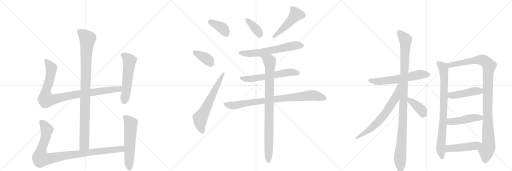
t = 0.00 s
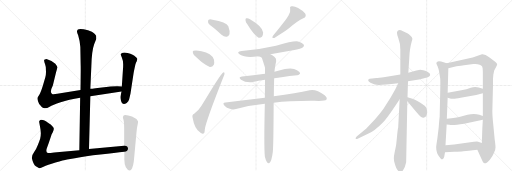
t = 3.67 s
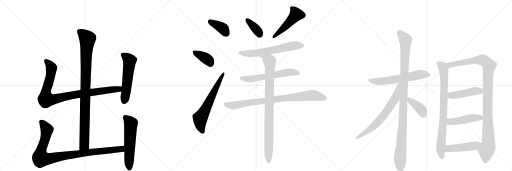
t = 7.34 s
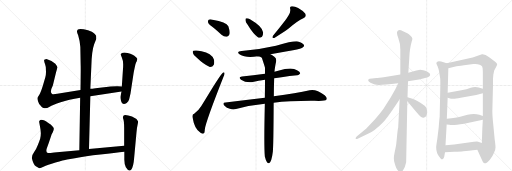
t = 11.01 s
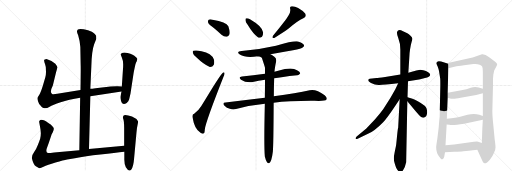
t = 14.67 s
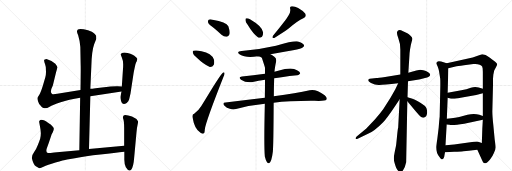
t = 18.34 s

The animated SVG that drew these frames (rendered in a browser with its animation timeline set to each time). Animation: 23 CSS @keyframes rules; one cycle of 18.34 s.

<svg version="1.1" viewBox="0 0 3072 1024" xmlns="http://www.w3.org/2000/svg">
  <g stroke="lightgray" stroke-dasharray="1,1" stroke-width="1" transform="scale(4, 4)">
    <line x1="0" y1="0" x2="256" y2="256"></line>
    <line x1="256" y1="0" x2="0" y2="256"></line>
    <line x1="128" y1="0" x2="128" y2="256"></line>
    <line x1="0" y1="128" x2="256" y2="128"></line>
    <line x1="256" y1="0" x2="512" y2="256"></line>
    <line x1="512" y1="0" x2="256" y2="256"></line>
    <line x1="384" y1="0" x2="384" y2="256"></line>
    <line x1="256" y1="128" x2="512" y2="128"></line>
    <line x1="512" y1="0" x2="768" y2="256"></line>
    <line x1="768" y1="0" x2="512" y2="256"></line>
    <line x1="640" y1="0" x2="640" y2="256"></line>
    <line x1="512" y1="128" x2="768" y2="128"></line>
  </g>
<g transform="scale(1, -1) translate(0, -850)">
   <style type="text/css">
    @keyframes keyframes0 {
      from {
       stroke: black;
       stroke-dashoffset: 994;
       stroke-width: 128;
       }
       76% {
       animation-timing-function: step-end;
       stroke: black;
       stroke-dashoffset: 0;
       stroke-width: 128;
       }
       to {
       stroke: black;
       stroke-width: 1024;
       }
       }
       #make-me-a-hanzi-animation-0 {
         animation: keyframes0 1.058919s both;
         animation-delay: 0.000000s;
         animation-timing-function: linear;
       }
    @keyframes keyframes1 {
      from {
       stroke: black;
       stroke-dashoffset: 956;
       stroke-width: 128;
       }
       76% {
       animation-timing-function: step-end;
       stroke: black;
       stroke-dashoffset: 0;
       stroke-width: 128;
       }
       to {
       stroke: black;
       stroke-width: 1024;
       }
       }
       #make-me-a-hanzi-animation-1 {
         animation: keyframes1 1.027995s both;
         animation-delay: 1.058919s;
         animation-timing-function: linear;
       }
    @keyframes keyframes2 {
      from {
       stroke: black;
       stroke-dashoffset: 559;
       stroke-width: 128;
       }
       65% {
       animation-timing-function: step-end;
       stroke: black;
       stroke-dashoffset: 0;
       stroke-width: 128;
       }
       to {
       stroke: black;
       stroke-width: 1024;
       }
       }
       #make-me-a-hanzi-animation-2 {
         animation: keyframes2 0.704915s both;
         animation-delay: 2.086914s;
         animation-timing-function: linear;
       }
    @keyframes keyframes3 {
      from {
       stroke: black;
       stroke-dashoffset: 993;
       stroke-width: 128;
       }
       76% {
       animation-timing-function: step-end;
       stroke: black;
       stroke-dashoffset: 0;
       stroke-width: 128;
       }
       to {
       stroke: black;
       stroke-width: 1024;
       }
       }
       #make-me-a-hanzi-animation-3 {
         animation: keyframes3 1.058105s both;
         animation-delay: 2.791829s;
         animation-timing-function: linear;
       }
    @keyframes keyframes4 {
      from {
       stroke: black;
       stroke-dashoffset: 577;
       stroke-width: 128;
       }
       65% {
       animation-timing-function: step-end;
       stroke: black;
       stroke-dashoffset: 0;
       stroke-width: 128;
       }
       to {
       stroke: black;
       stroke-width: 1024;
       }
       }
       #make-me-a-hanzi-animation-4 {
         animation: keyframes4 0.719564s both;
         animation-delay: 3.849935s;
         animation-timing-function: linear;
       }
    @keyframes keyframes5 {
      from {
       stroke: black;
       stroke-dashoffset: 381;
       stroke-width: 128;
       }
       55% {
       animation-timing-function: step-end;
       stroke: black;
       stroke-dashoffset: 0;
       stroke-width: 128;
       }
       to {
       stroke: black;
       stroke-width: 1024;
       }
       }
       #make-me-a-hanzi-animation-5 {
         animation: keyframes5 0.560059s both;
         animation-delay: 4.569499s;
         animation-timing-function: linear;
       }
    @keyframes keyframes6 {
      from {
       stroke: black;
       stroke-dashoffset: 373;
       stroke-width: 128;
       }
       55% {
       animation-timing-function: step-end;
       stroke: black;
       stroke-dashoffset: 0;
       stroke-width: 128;
       }
       to {
       stroke: black;
       stroke-width: 1024;
       }
       }
       #make-me-a-hanzi-animation-6 {
         animation: keyframes6 0.553548s both;
         animation-delay: 5.129557s;
         animation-timing-function: linear;
       }
    @keyframes keyframes7 {
      from {
       stroke: black;
       stroke-dashoffset: 641;
       stroke-width: 128;
       }
       68% {
       animation-timing-function: step-end;
       stroke: black;
       stroke-dashoffset: 0;
       stroke-width: 128;
       }
       to {
       stroke: black;
       stroke-width: 1024;
       }
       }
       #make-me-a-hanzi-animation-7 {
         animation: keyframes7 0.771647s both;
         animation-delay: 5.683105s;
         animation-timing-function: linear;
       }
    @keyframes keyframes8 {
      from {
       stroke: black;
       stroke-dashoffset: 372;
       stroke-width: 128;
       }
       55% {
       animation-timing-function: step-end;
       stroke: black;
       stroke-dashoffset: 0;
       stroke-width: 128;
       }
       to {
       stroke: black;
       stroke-width: 1024;
       }
       }
       #make-me-a-hanzi-animation-8 {
         animation: keyframes8 0.552734s both;
         animation-delay: 6.454753s;
         animation-timing-function: linear;
       }
    @keyframes keyframes9 {
      from {
       stroke: black;
       stroke-dashoffset: 496;
       stroke-width: 128;
       }
       62% {
       animation-timing-function: step-end;
       stroke: black;
       stroke-dashoffset: 0;
       stroke-width: 128;
       }
       to {
       stroke: black;
       stroke-width: 1024;
       }
       }
       #make-me-a-hanzi-animation-9 {
         animation: keyframes9 0.653646s both;
         animation-delay: 7.007487s;
         animation-timing-function: linear;
       }
    @keyframes keyframes10 {
      from {
       stroke: black;
       stroke-dashoffset: 631;
       stroke-width: 128;
       }
       67% {
       animation-timing-function: step-end;
       stroke: black;
       stroke-dashoffset: 0;
       stroke-width: 128;
       }
       to {
       stroke: black;
       stroke-width: 1024;
       }
       }
       #make-me-a-hanzi-animation-10 {
         animation: keyframes10 0.763509s both;
         animation-delay: 7.661133s;
         animation-timing-function: linear;
       }
    @keyframes keyframes11 {
      from {
       stroke: black;
       stroke-dashoffset: 603;
       stroke-width: 128;
       }
       66% {
       animation-timing-function: step-end;
       stroke: black;
       stroke-dashoffset: 0;
       stroke-width: 128;
       }
       to {
       stroke: black;
       stroke-width: 1024;
       }
       }
       #make-me-a-hanzi-animation-11 {
         animation: keyframes11 0.740723s both;
         animation-delay: 8.424642s;
         animation-timing-function: linear;
       }
    @keyframes keyframes12 {
      from {
       stroke: black;
       stroke-dashoffset: 863;
       stroke-width: 128;
       }
       74% {
       animation-timing-function: step-end;
       stroke: black;
       stroke-dashoffset: 0;
       stroke-width: 128;
       }
       to {
       stroke: black;
       stroke-width: 1024;
       }
       }
       #make-me-a-hanzi-animation-12 {
         animation: keyframes12 0.952311s both;
         animation-delay: 9.165365s;
         animation-timing-function: linear;
       }
    @keyframes keyframes13 {
      from {
       stroke: black;
       stroke-dashoffset: 916;
       stroke-width: 128;
       }
       75% {
       animation-timing-function: step-end;
       stroke: black;
       stroke-dashoffset: 0;
       stroke-width: 128;
       }
       to {
       stroke: black;
       stroke-width: 1024;
       }
       }
       #make-me-a-hanzi-animation-13 {
         animation: keyframes13 0.995443s both;
         animation-delay: 10.117676s;
         animation-timing-function: linear;
       }
    @keyframes keyframes14 {
      from {
       stroke: black;
       stroke-dashoffset: 609;
       stroke-width: 128;
       }
       66% {
       animation-timing-function: step-end;
       stroke: black;
       stroke-dashoffset: 0;
       stroke-width: 128;
       }
       to {
       stroke: black;
       stroke-width: 1024;
       }
       }
       #make-me-a-hanzi-animation-14 {
         animation: keyframes14 0.745605s both;
         animation-delay: 11.113118s;
         animation-timing-function: linear;
       }
    @keyframes keyframes15 {
      from {
       stroke: black;
       stroke-dashoffset: 1101;
       stroke-width: 128;
       }
       78% {
       animation-timing-function: step-end;
       stroke: black;
       stroke-dashoffset: 0;
       stroke-width: 128;
       }
       to {
       stroke: black;
       stroke-width: 1024;
       }
       }
       #make-me-a-hanzi-animation-15 {
         animation: keyframes15 1.145996s both;
         animation-delay: 11.858724s;
         animation-timing-function: linear;
       }
    @keyframes keyframes16 {
      from {
       stroke: black;
       stroke-dashoffset: 681;
       stroke-width: 128;
       }
       69% {
       animation-timing-function: step-end;
       stroke: black;
       stroke-dashoffset: 0;
       stroke-width: 128;
       }
       to {
       stroke: black;
       stroke-width: 1024;
       }
       }
       #make-me-a-hanzi-animation-16 {
         animation: keyframes16 0.804199s both;
         animation-delay: 13.004720s;
         animation-timing-function: linear;
       }
    @keyframes keyframes17 {
      from {
       stroke: black;
       stroke-dashoffset: 392;
       stroke-width: 128;
       }
       56% {
       animation-timing-function: step-end;
       stroke: black;
       stroke-dashoffset: 0;
       stroke-width: 128;
       }
       to {
       stroke: black;
       stroke-width: 1024;
       }
       }
       #make-me-a-hanzi-animation-17 {
         animation: keyframes17 0.569010s both;
         animation-delay: 13.808919s;
         animation-timing-function: linear;
       }
    @keyframes keyframes18 {
      from {
       stroke: black;
       stroke-dashoffset: 837;
       stroke-width: 128;
       }
       73% {
       animation-timing-function: step-end;
       stroke: black;
       stroke-dashoffset: 0;
       stroke-width: 128;
       }
       to {
       stroke: black;
       stroke-width: 1024;
       }
       }
       #make-me-a-hanzi-animation-18 {
         animation: keyframes18 0.931152s both;
         animation-delay: 14.377930s;
         animation-timing-function: linear;
       }
    @keyframes keyframes19 {
      from {
       stroke: black;
       stroke-dashoffset: 1097;
       stroke-width: 128;
       }
       78% {
       animation-timing-function: step-end;
       stroke: black;
       stroke-dashoffset: 0;
       stroke-width: 128;
       }
       to {
       stroke: black;
       stroke-width: 1024;
       }
       }
       #make-me-a-hanzi-animation-19 {
         animation: keyframes19 1.142741s both;
         animation-delay: 15.309082s;
         animation-timing-function: linear;
       }
    @keyframes keyframes20 {
      from {
       stroke: black;
       stroke-dashoffset: 458;
       stroke-width: 128;
       }
       60% {
       animation-timing-function: step-end;
       stroke: black;
       stroke-dashoffset: 0;
       stroke-width: 128;
       }
       to {
       stroke: black;
       stroke-width: 1024;
       }
       }
       #make-me-a-hanzi-animation-20 {
         animation: keyframes20 0.622721s both;
         animation-delay: 16.451823s;
         animation-timing-function: linear;
       }
    @keyframes keyframes21 {
      from {
       stroke: black;
       stroke-dashoffset: 467;
       stroke-width: 128;
       }
       60% {
       animation-timing-function: step-end;
       stroke: black;
       stroke-dashoffset: 0;
       stroke-width: 128;
       }
       to {
       stroke: black;
       stroke-width: 1024;
       }
       }
       #make-me-a-hanzi-animation-21 {
         animation: keyframes21 0.630046s both;
         animation-delay: 17.074544s;
         animation-timing-function: linear;
       }
    @keyframes keyframes22 {
      from {
       stroke: black;
       stroke-dashoffset: 475;
       stroke-width: 128;
       }
       61% {
       animation-timing-function: step-end;
       stroke: black;
       stroke-dashoffset: 0;
       stroke-width: 128;
       }
       to {
       stroke: black;
       stroke-width: 1024;
       }
       }
       #make-me-a-hanzi-animation-22 {
         animation: keyframes22 0.636556s both;
         animation-delay: 17.704590s;
         animation-timing-function: linear;
       }
</style>
<path d="M 534 -43 L 542 274 L 542 318 L 548 452 Q 550 544 565 585 L 578 618 L 577 636 Q 572 644 564 652 Q 556 659 528 669 Q 462 689 462 663 Q 461 658 469 639 Q 480 603 482 569 L 484 460 Q 485 449 483 311 L 481 264 L 476 -50 C 476 -80 533 -73 534 -43 Z" fill="lightgray"></path> 
<path d="M 542 274 L 729 302 C 759 306 761 331 731 332 L 706 333 Q 703 334 663 332 L 573 322 Q 551 318 542 318 L 483 311 L 344 288 Q 318 283 313 287 Q 296 297 317 338 L 336 416 Q 344 440 344 447 Q 343 454 332 468 Q 312 488 279 497 Q 270 497 269 494 Q 263 493 265 485 Q 266 477 271 464 Q 275 450 275 443 L 276 419 Q 276 403 272 387 L 257 336 Q 245 297 236 283 Q 226 269 225 265 Q 223 260 228 244 Q 233 228 243 218 Q 251 206 257 204 L 266 202 Q 280 200 298 211 Q 315 221 364 237 Q 412 253 481 264 L 542 274 Z" fill="lightgray"></path> 
<path d="M 729 302 L 723 273 Q 721 265 726 246 Q 735 215 760 233 Q 772 244 775 256 Q 778 267 783 290 L 801 408 Q 802 417 808 445 Q 813 472 817 478 Q 821 484 821 487 L 823 491 L 824 498 Q 824 503 806 517 Q 788 530 746 536 Q 728 536 724 526 Q 723 524 731 506 Q 739 488 739 466 Q 739 443 738 438 L 731 332 L 729 302 Z" fill="lightgray"></path> 
<path d="M 745 -23 L 534 -43 L 476 -50 L 325 -64 Q 293 -68 287 -67 Q 273 -62 281 -38 L 294 -3 L 308 40 Q 308 42 316 56 Q 323 70 323 78 Q 322 93 290 113 Q 261 135 245 132 Q 239 130 237 126 Q 234 121 235 119 L 240 92 Q 245 67 245 51 Q 245 34 241 19 Q 236 4 227 -19 Q 218 -43 205 -61 Q 191 -79 191 -97 Q 200 -138 215 -146 L 233 -157 Q 238 -162 261 -150 Q 284 -139 333 -124 Q 382 -110 403 -106 L 449 -98 Q 511 -86 602 -76 Q 692 -67 746 -60 C 776 -56 775 -20 745 -23 Z" fill="lightgray"></path> 
<path d="M 742 158 L 738 151 Q 736 146 741 133 Q 745 119 745 83 L 745 -23 L 746 -60 L 746 -100 Q 745 -131 755 -152 Q 774 -183 788 -166 Q 801 -149 805 -96 L 819 58 Q 821 83 825 100 Q 829 117 828 124 Q 817 142 792 152 Q 767 161 752 161 Q 744 159 742 158 Z" fill="lightgray"></path> 
<path d="M 1283 683 Q 1305 665 1329 642 Q 1345 629 1361 631 Q 1371 632 1377 646 Q 1381 662 1370 693 Q 1358 721 1275 733 Q 1259 737 1252 733 Q 1246 729 1249 715 Q 1253 705 1283 683 Z" fill="lightgray"></path> 
<path d="M 1178 507 Q 1224 462 1259 449 Q 1275 448 1283 462 Q 1287 475 1284 493 Q 1269 532 1209 543 Q 1175 552 1161 546 Q 1154 545 1158 532 Q 1161 520 1178 507 Z" fill="lightgray"></path> 
<path d="M 1165 168 Q 1152 165 1155 147 Q 1167 75 1203 54 Q 1210 47 1221 50 Q 1228 51 1229 76 Q 1236 124 1341 390 Q 1348 406 1347 412 Q 1346 422 1337 415 Q 1322 405 1207 213 Q 1194 191 1165 168 Z" fill="lightgray"></path> 
<path d="M 1484 705 Q 1520 645 1549 626 Q 1562 622 1572 631 Q 1579 641 1579 656 Q 1576 692 1500 736 Q 1487 743 1478 741 Q 1472 741 1473 730 Q 1473 720 1484 705 Z" fill="lightgray"></path> 
<path d="M 1731 758 Q 1716 731 1638 637 Q 1628 619 1646 623 Q 1700 656 1730 678 Q 1787 727 1820 741 Q 1842 751 1831 770 Q 1816 788 1789 803 Q 1764 816 1750 813 Q 1737 812 1741 798 Q 1745 779 1731 758 Z" fill="lightgray"></path> 
<path d="M 1623 525 Q 1689 538 1758 549 Q 1810 559 1818 567 Q 1827 574 1823 582 Q 1816 594 1788 602 Q 1766 608 1656 577 Q 1551 553 1450 545 Q 1414 541 1439 524 Q 1472 502 1547 513 L 1623 525 Z" fill="lightgray"></path> 
<path d="M 1645 381 Q 1684 390 1783 400 Q 1793 399 1801 410 Q 1802 420 1782 430 Q 1749 451 1669 426 Q 1657 423 1647 420 L 1590 409 Q 1518 400 1452 392 Q 1427 389 1446 373 Q 1474 354 1517 359 Q 1550 366 1590 372 L 1645 381 Z" fill="lightgray"></path> 
<path d="M 1642 235 Q 1739 247 1888 246 Q 1951 243 1959 254 Q 1965 266 1948 280 Q 1896 319 1858 310 Q 1779 294 1643 273 L 1589 265 Q 1478 252 1353 236 Q 1331 235 1347 217 Q 1360 204 1379 198 Q 1400 192 1416 197 Q 1497 219 1589 228 L 1642 235 Z" fill="lightgray"></path> 
<path d="M 1589 -88 Q 1595 -113 1602 -123 Q 1608 -130 1615 -128 Q 1630 -118 1637 -59 Q 1641 -17 1642 235 L 1643 273 Q 1643 322 1645 381 L 1647 420 Q 1648 441 1657 483 Q 1660 502 1646 511 Q 1633 520 1623 525 C 1597 540 1518 521 1547 513 Q 1562 513 1571 504 Q 1589 450 1590 444 Q 1589 443 1590 440 Q 1590 425 1590 409 L 1590 372 Q 1590 323 1589 265 L 1589 228 Q 1583 -27 1589 -88 Z" fill="lightgray"></path> 
<path d="M 2448 363 L 2514 374 L 2550 383 Q 2579 386 2581 402 Q 2582 409 2569 417 Q 2557 425 2540 429 L 2521 433 Q 2518 433 2498 428 L 2450 414 L 2402 404 L 2311 389 Q 2267 383 2259 383 L 2232 380 Q 2214 380 2212 375 Q 2202 365 2226 353 Q 2250 340 2276 341 Q 2302 342 2389 351 L 2448 363 Z" fill="lightgray"></path> 
<path d="M 2445 268 L 2448 363 L 2450 414 L 2457 524 Q 2457 532 2460 553 L 2465 581 L 2470 600 Q 2475 614 2474 620 Q 2474 625 2463 636 Q 2453 646 2444 651 L 2418 663 Q 2390 680 2383 660 Q 2379 650 2390 621 Q 2402 591 2402 553 L 2402 404 L 2398 256 L 2389 85 Q 2386 76 2382 32 Q 2378 -12 2376 -23 L 2368 -63 Q 2363 -87 2363 -99 Q 2363 -112 2368 -129 Q 2373 -146 2377 -156 Q 2382 -166 2390 -175 Q 2399 -184 2405 -184 Q 2410 -186 2420 -168 Q 2431 -150 2437 -122 L 2444 244 L 2445 268 Z" fill="lightgray"></path> 
<path d="M 2389 351 L 2372 316 L 2343 264 L 2300 197 Q 2280 169 2249 134 L 2198 80 L 2140 32 Q 2132 24 2134 19 Q 2136 14 2146 19 L 2208 48 Q 2248 66 2299 118 Q 2323 143 2374 220 L 2398 256 C 2474 369 2402 378 2389 351 Z" fill="lightgray"></path> 
<path d="M 2542 145 Q 2563 149 2563 177 Q 2563 205 2548 217 Q 2502 251 2475 259 L 2445 268 C 2418 276 2425 267 2444 244 L 2494 183 Q 2514 159 2523 152 Q 2532 145 2542 145 Z" fill="lightgray"></path> 
<path d="M 2680 472 L 2666 476 Q 2631 489 2624 481 Q 2618 477 2618 472 Q 2619 466 2626 452 Q 2632 436 2634 425 L 2641 382 Q 2642 379 2642 338 L 2638 151 Q 2636 138 2632 84 L 2624 19 Q 2617 -24 2617 -33 Q 2617 -69 2638 -93 Q 2646 -107 2654 -105 Q 2662 -103 2665 -91 L 2670 -63 L 2673 -20 L 2680 104 L 2681 138 L 2686 264 L 2686 294 L 2690 442 C 2691 469 2691 469 2680 472 Z" fill="lightgray"></path> 
<path d="M 2958 378 L 2960 403 L 2965 426 Q 2967 432 2975 446 Q 2983 460 2983 465 Q 2983 470 2971 480 L 2935 508 Q 2910 527 2892 525 L 2836 506 L 2680 472 C 2651 466 2661 435 2690 442 L 2733 452 Q 2742 454 2784 459 L 2840 467 Q 2882 470 2893 452 Q 2897 444 2897 421 L 2897 318 L 2897 292 L 2897 155 L 2897 132 L 2894 82 L 2891 -7 C 2890 -37 2852 -20 2864 -47 L 2894 -113 Q 2898 -127 2907 -129 Q 2922 -129 2939 -107 Q 2957 -85 2964 -65 Q 2973 -49 2973 -34 Q 2973 -20 2968 15 L 2960 99 Q 2954 157 2954 182 L 2958 341 L 2958 378 Z" fill="lightgray"></path> 
<path d="M 2686 264 L 2706 259 L 2719 259 Q 2727 258 2764 265 L 2857 281 L 2897 292 C 2926 300 2926 309 2897 318 L 2872 326 Q 2851 333 2825 325 Q 2800 316 2768 310 L 2686 294 C 2657 288 2657 271 2686 264 Z" fill="lightgray"></path> 
<path d="M 2680 104 L 2696 102 Q 2720 98 2785 109 L 2897 132 C 2926 138 2925 146 2897 155 L 2876 162 Q 2845 172 2805 162 L 2761 151 Q 2740 145 2681 138 C 2651 134 2650 108 2680 104 Z" fill="lightgray"></path> 
<path d="M 2670 -63 L 2725 -59 Q 2765 -58 2780 -56 L 2813 -53 Q 2836 -51 2864 -47 C 2894 -43 2919 -17 2891 -7 L 2869 1 Q 2863 3 2843 0 L 2725 -16 Q 2687 -20 2673 -20 C 2643 -21 2640 -65 2670 -63 Z" fill="lightgray"></path> 
      <clipPath id="make-me-a-hanzi-clip-0">
      <path d="M 534 -43 L 542 274 L 542 318 L 548 452 Q 550 544 565 585 L 578 618 L 577 636 Q 572 644 564 652 Q 556 659 528 669 Q 462 689 462 663 Q 461 658 469 639 Q 480 603 482 569 L 484 460 Q 485 449 483 311 L 481 264 L 476 -50 C 476 -80 533 -73 534 -43 Z" fill="lightgray"></path>
      </clipPath>
      <path clip-path="url(#make-me-a-hanzi-clip-0)" d="M 475 664 L 525 617 L 517 531 L 506 -17 L 482 -42 " fill="none" id="make-me-a-hanzi-animation-0" stroke-dasharray="866 1732" stroke-linecap="round"></path>

      <clipPath id="make-me-a-hanzi-clip-1">
      <path d="M 542 274 L 729 302 C 759 306 761 331 731 332 L 706 333 Q 703 334 663 332 L 573 322 Q 551 318 542 318 L 483 311 L 344 288 Q 318 283 313 287 Q 296 297 317 338 L 336 416 Q 344 440 344 447 Q 343 454 332 468 Q 312 488 279 497 Q 270 497 269 494 Q 263 493 265 485 Q 266 477 271 464 Q 275 450 275 443 L 276 419 Q 276 403 272 387 L 257 336 Q 245 297 236 283 Q 226 269 225 265 Q 223 260 228 244 Q 233 228 243 218 Q 251 206 257 204 L 266 202 Q 280 200 298 211 Q 315 221 364 237 Q 412 253 481 264 L 542 274 Z" fill="lightgray"></path>
      </clipPath>
      <path clip-path="url(#make-me-a-hanzi-clip-1)" d="M 277 485 L 309 443 L 295 364 L 276 301 L 276 255 L 328 255 L 479 288 L 702 315 L 724 325 " fill="none" id="make-me-a-hanzi-animation-1" stroke-dasharray="828 1656" stroke-linecap="round"></path>

      <clipPath id="make-me-a-hanzi-clip-2">
      <path d="M 729 302 L 723 273 Q 721 265 726 246 Q 735 215 760 233 Q 772 244 775 256 Q 778 267 783 290 L 801 408 Q 802 417 808 445 Q 813 472 817 478 Q 821 484 821 487 L 823 491 L 824 498 Q 824 503 806 517 Q 788 530 746 536 Q 728 536 724 526 Q 723 524 731 506 Q 739 488 739 466 Q 739 443 738 438 L 731 332 L 729 302 Z" fill="lightgray"></path>
      </clipPath>
      <path clip-path="url(#make-me-a-hanzi-clip-2)" d="M 733 525 L 752 514 L 777 487 L 746 245 " fill="none" id="make-me-a-hanzi-animation-2" stroke-dasharray="431 862" stroke-linecap="round"></path>

      <clipPath id="make-me-a-hanzi-clip-3">
      <path d="M 745 -23 L 534 -43 L 476 -50 L 325 -64 Q 293 -68 287 -67 Q 273 -62 281 -38 L 294 -3 L 308 40 Q 308 42 316 56 Q 323 70 323 78 Q 322 93 290 113 Q 261 135 245 132 Q 239 130 237 126 Q 234 121 235 119 L 240 92 Q 245 67 245 51 Q 245 34 241 19 Q 236 4 227 -19 Q 218 -43 205 -61 Q 191 -79 191 -97 Q 200 -138 215 -146 L 233 -157 Q 238 -162 261 -150 Q 284 -139 333 -124 Q 382 -110 403 -106 L 449 -98 Q 511 -86 602 -76 Q 692 -67 746 -60 C 776 -56 775 -20 745 -23 Z" fill="lightgray"></path>
      </clipPath>
      <path clip-path="url(#make-me-a-hanzi-clip-3)" d="M 249 119 L 281 68 L 270 13 L 245 -56 L 246 -100 L 290 -102 L 500 -67 L 702 -47 L 729 -42 L 738 -29 " fill="none" id="make-me-a-hanzi-animation-3" stroke-dasharray="865 1730" stroke-linecap="round"></path>

      <clipPath id="make-me-a-hanzi-clip-4">
      <path d="M 742 158 L 738 151 Q 736 146 741 133 Q 745 119 745 83 L 745 -23 L 746 -60 L 746 -100 Q 745 -131 755 -152 Q 774 -183 788 -166 Q 801 -149 805 -96 L 819 58 Q 821 83 825 100 Q 829 117 828 124 Q 817 142 792 152 Q 767 161 752 161 Q 744 159 742 158 Z" fill="lightgray"></path>
      </clipPath>
      <path clip-path="url(#make-me-a-hanzi-clip-4)" d="M 750 149 L 785 109 L 777 -159 " fill="none" id="make-me-a-hanzi-animation-4" stroke-dasharray="449 898" stroke-linecap="round"></path>

      <clipPath id="make-me-a-hanzi-clip-5">
      <path d="M 1283 683 Q 1305 665 1329 642 Q 1345 629 1361 631 Q 1371 632 1377 646 Q 1381 662 1370 693 Q 1358 721 1275 733 Q 1259 737 1252 733 Q 1246 729 1249 715 Q 1253 705 1283 683 Z" fill="lightgray"></path>
      </clipPath>
      <path clip-path="url(#make-me-a-hanzi-clip-5)" d="M 1259 725 L 1328 688 L 1357 651 " fill="none" id="make-me-a-hanzi-animation-5" stroke-dasharray="253 506" stroke-linecap="round"></path>

      <clipPath id="make-me-a-hanzi-clip-6">
      <path d="M 1178 507 Q 1224 462 1259 449 Q 1275 448 1283 462 Q 1287 475 1284 493 Q 1269 532 1209 543 Q 1175 552 1161 546 Q 1154 545 1158 532 Q 1161 520 1178 507 Z" fill="lightgray"></path>
      </clipPath>
      <path clip-path="url(#make-me-a-hanzi-clip-6)" d="M 1168 537 L 1235 501 L 1262 470 " fill="none" id="make-me-a-hanzi-animation-6" stroke-dasharray="245 490" stroke-linecap="round"></path>

      <clipPath id="make-me-a-hanzi-clip-7">
      <path d="M 1165 168 Q 1152 165 1155 147 Q 1167 75 1203 54 Q 1210 47 1221 50 Q 1228 51 1229 76 Q 1236 124 1341 390 Q 1348 406 1347 412 Q 1346 422 1337 415 Q 1322 405 1207 213 Q 1194 191 1165 168 Z" fill="lightgray"></path>
      </clipPath>
      <path clip-path="url(#make-me-a-hanzi-clip-7)" d="M 1215 60 L 1201 103 L 1201 140 L 1341 409 " fill="none" id="make-me-a-hanzi-animation-7" stroke-dasharray="513 1026" stroke-linecap="round"></path>

      <clipPath id="make-me-a-hanzi-clip-8">
      <path d="M 1484 705 Q 1520 645 1549 626 Q 1562 622 1572 631 Q 1579 641 1579 656 Q 1576 692 1500 736 Q 1487 743 1478 741 Q 1472 741 1473 730 Q 1473 720 1484 705 Z" fill="lightgray"></path>
      </clipPath>
      <path clip-path="url(#make-me-a-hanzi-clip-8)" d="M 1483 732 L 1542 671 L 1558 644 " fill="none" id="make-me-a-hanzi-animation-8" stroke-dasharray="244 488" stroke-linecap="round"></path>

      <clipPath id="make-me-a-hanzi-clip-9">
      <path d="M 1731 758 Q 1716 731 1638 637 Q 1628 619 1646 623 Q 1700 656 1730 678 Q 1787 727 1820 741 Q 1842 751 1831 770 Q 1816 788 1789 803 Q 1764 816 1750 813 Q 1737 812 1741 798 Q 1745 779 1731 758 Z" fill="lightgray"></path>
      </clipPath>
      <path clip-path="url(#make-me-a-hanzi-clip-9)" d="M 1749 803 L 1770 781 L 1777 764 L 1723 702 L 1641 630 " fill="none" id="make-me-a-hanzi-animation-9" stroke-dasharray="368 736" stroke-linecap="round"></path>

      <clipPath id="make-me-a-hanzi-clip-10">
      <path d="M 1623 525 Q 1689 538 1758 549 Q 1810 559 1818 567 Q 1827 574 1823 582 Q 1816 594 1788 602 Q 1766 608 1656 577 Q 1551 553 1450 545 Q 1414 541 1439 524 Q 1472 502 1547 513 L 1623 525 Z" fill="lightgray"></path>
      </clipPath>
      <path clip-path="url(#make-me-a-hanzi-clip-10)" d="M 1441 536 L 1472 529 L 1516 530 L 1746 573 L 1811 578 " fill="none" id="make-me-a-hanzi-animation-10" stroke-dasharray="503 1006" stroke-linecap="round"></path>

      <clipPath id="make-me-a-hanzi-clip-11">
      <path d="M 1645 381 Q 1684 390 1783 400 Q 1793 399 1801 410 Q 1802 420 1782 430 Q 1749 451 1669 426 Q 1657 423 1647 420 L 1590 409 Q 1518 400 1452 392 Q 1427 389 1446 373 Q 1474 354 1517 359 Q 1550 366 1590 372 L 1645 381 Z" fill="lightgray"></path>
      </clipPath>
      <path clip-path="url(#make-me-a-hanzi-clip-11)" d="M 1448 383 L 1507 378 L 1718 416 L 1762 418 L 1791 412 " fill="none" id="make-me-a-hanzi-animation-11" stroke-dasharray="475 950" stroke-linecap="round"></path>

      <clipPath id="make-me-a-hanzi-clip-12">
      <path d="M 1642 235 Q 1739 247 1888 246 Q 1951 243 1959 254 Q 1965 266 1948 280 Q 1896 319 1858 310 Q 1779 294 1643 273 L 1589 265 Q 1478 252 1353 236 Q 1331 235 1347 217 Q 1360 204 1379 198 Q 1400 192 1416 197 Q 1497 219 1589 228 L 1642 235 Z" fill="lightgray"></path>
      </clipPath>
      <path clip-path="url(#make-me-a-hanzi-clip-12)" d="M 1350 227 L 1370 220 L 1406 219 L 1655 257 L 1869 279 L 1950 260 " fill="none" id="make-me-a-hanzi-animation-12" stroke-dasharray="735 1470" stroke-linecap="round"></path>

      <clipPath id="make-me-a-hanzi-clip-13">
      <path d="M 1589 -88 Q 1595 -113 1602 -123 Q 1608 -130 1615 -128 Q 1630 -118 1637 -59 Q 1641 -17 1642 235 L 1643 273 Q 1643 322 1645 381 L 1647 420 Q 1648 441 1657 483 Q 1660 502 1646 511 Q 1633 520 1623 525 C 1597 540 1518 521 1547 513 Q 1562 513 1571 504 Q 1589 450 1590 444 Q 1589 443 1590 440 Q 1590 425 1590 409 L 1590 372 Q 1590 323 1589 265 L 1589 228 Q 1583 -27 1589 -88 Z" fill="lightgray"></path>
      </clipPath>
      <path clip-path="url(#make-me-a-hanzi-clip-13)" d="M 1568 511 L 1587 505 L 1619 481 L 1611 -119 " fill="none" id="make-me-a-hanzi-animation-13" stroke-dasharray="788 1576" stroke-linecap="round"></path>

      <clipPath id="make-me-a-hanzi-clip-14">
      <path d="M 2448 363 L 2514 374 L 2550 383 Q 2579 386 2581 402 Q 2582 409 2569 417 Q 2557 425 2540 429 L 2521 433 Q 2518 433 2498 428 L 2450 414 L 2402 404 L 2311 389 Q 2267 383 2259 383 L 2232 380 Q 2214 380 2212 375 Q 2202 365 2226 353 Q 2250 340 2276 341 Q 2302 342 2389 351 L 2448 363 Z" fill="lightgray"></path>
      </clipPath>
      <path clip-path="url(#make-me-a-hanzi-clip-14)" d="M 2220 368 L 2297 364 L 2392 376 L 2521 405 L 2569 402 " fill="none" id="make-me-a-hanzi-animation-14" stroke-dasharray="481 962" stroke-linecap="round"></path>

      <clipPath id="make-me-a-hanzi-clip-15">
      <path d="M 2445 268 L 2448 363 L 2450 414 L 2457 524 Q 2457 532 2460 553 L 2465 581 L 2470 600 Q 2475 614 2474 620 Q 2474 625 2463 636 Q 2453 646 2444 651 L 2418 663 Q 2390 680 2383 660 Q 2379 650 2390 621 Q 2402 591 2402 553 L 2402 404 L 2398 256 L 2389 85 Q 2386 76 2382 32 Q 2378 -12 2376 -23 L 2368 -63 Q 2363 -87 2363 -99 Q 2363 -112 2368 -129 Q 2373 -146 2377 -156 Q 2382 -166 2390 -175 Q 2399 -184 2405 -184 Q 2410 -186 2420 -168 Q 2431 -150 2437 -122 L 2444 244 L 2445 268 Z" fill="lightgray"></path>
      </clipPath>
      <path clip-path="url(#make-me-a-hanzi-clip-15)" d="M 2397 657 L 2433 611 L 2416 107 L 2400 -103 L 2404 -175 " fill="none" id="make-me-a-hanzi-animation-15" stroke-dasharray="973 1946" stroke-linecap="round"></path>

      <clipPath id="make-me-a-hanzi-clip-16">
      <path d="M 2389 351 L 2372 316 L 2343 264 L 2300 197 Q 2280 169 2249 134 L 2198 80 L 2140 32 Q 2132 24 2134 19 Q 2136 14 2146 19 L 2208 48 Q 2248 66 2299 118 Q 2323 143 2374 220 L 2398 256 C 2474 369 2402 378 2389 351 Z" fill="lightgray"></path>
      </clipPath>
      <path clip-path="url(#make-me-a-hanzi-clip-16)" d="M 2396 347 L 2373 264 L 2306 164 L 2224 78 L 2140 24 " fill="none" id="make-me-a-hanzi-animation-16" stroke-dasharray="553 1106" stroke-linecap="round"></path>

      <clipPath id="make-me-a-hanzi-clip-17">
      <path d="M 2542 145 Q 2563 149 2563 177 Q 2563 205 2548 217 Q 2502 251 2475 259 L 2445 268 C 2418 276 2425 267 2444 244 L 2494 183 Q 2514 159 2523 152 Q 2532 145 2542 145 Z" fill="lightgray"></path>
      </clipPath>
      <path clip-path="url(#make-me-a-hanzi-clip-17)" d="M 2451 262 L 2457 249 L 2530 190 L 2540 164 " fill="none" id="make-me-a-hanzi-animation-17" stroke-dasharray="264 528" stroke-linecap="round"></path>

      <clipPath id="make-me-a-hanzi-clip-18">
      <path d="M 2680 472 L 2666 476 Q 2631 489 2624 481 Q 2618 477 2618 472 Q 2619 466 2626 452 Q 2632 436 2634 425 L 2641 382 Q 2642 379 2642 338 L 2638 151 Q 2636 138 2632 84 L 2624 19 Q 2617 -24 2617 -33 Q 2617 -69 2638 -93 Q 2646 -107 2654 -105 Q 2662 -103 2665 -91 L 2670 -63 L 2673 -20 L 2680 104 L 2681 138 L 2686 264 L 2686 294 L 2690 442 C 2691 469 2691 469 2680 472 Z" fill="lightgray"></path>
      </clipPath>
      <path clip-path="url(#make-me-a-hanzi-clip-18)" d="M 2629 471 L 2657 448 L 2665 391 L 2661 162 L 2644 -40 L 2652 -95 " fill="none" id="make-me-a-hanzi-animation-18" stroke-dasharray="709 1418" stroke-linecap="round"></path>

      <clipPath id="make-me-a-hanzi-clip-19">
      <path d="M 2958 378 L 2960 403 L 2965 426 Q 2967 432 2975 446 Q 2983 460 2983 465 Q 2983 470 2971 480 L 2935 508 Q 2910 527 2892 525 L 2836 506 L 2680 472 C 2651 466 2661 435 2690 442 L 2733 452 Q 2742 454 2784 459 L 2840 467 Q 2882 470 2893 452 Q 2897 444 2897 421 L 2897 318 L 2897 292 L 2897 155 L 2897 132 L 2894 82 L 2891 -7 C 2890 -37 2852 -20 2864 -47 L 2894 -113 Q 2898 -127 2907 -129 Q 2922 -129 2939 -107 Q 2957 -85 2964 -65 Q 2973 -49 2973 -34 Q 2973 -20 2968 15 L 2960 99 Q 2954 157 2954 182 L 2958 341 L 2958 378 Z" fill="lightgray"></path>
      </clipPath>
      <path clip-path="url(#make-me-a-hanzi-clip-19)" d="M 2689 467 L 2700 460 L 2832 486 L 2896 492 L 2920 476 L 2934 456 L 2927 384 L 2925 177 L 2931 -13 L 2918 -52 L 2909 -117 " fill="none" id="make-me-a-hanzi-animation-19" stroke-dasharray="969 1938" stroke-linecap="round"></path>

      <clipPath id="make-me-a-hanzi-clip-20">
      <path d="M 2686 264 L 2706 259 L 2719 259 Q 2727 258 2764 265 L 2857 281 L 2897 292 C 2926 300 2926 309 2897 318 L 2872 326 Q 2851 333 2825 325 Q 2800 316 2768 310 L 2686 294 C 2657 288 2657 271 2686 264 Z" fill="lightgray"></path>
      </clipPath>
      <path clip-path="url(#make-me-a-hanzi-clip-20)" d="M 2695 287 L 2705 278 L 2750 283 L 2838 304 L 2880 305 L 2888 312 " fill="none" id="make-me-a-hanzi-animation-20" stroke-dasharray="330 660" stroke-linecap="round"></path>

      <clipPath id="make-me-a-hanzi-clip-21">
      <path d="M 2680 104 L 2696 102 Q 2720 98 2785 109 L 2897 132 C 2926 138 2925 146 2897 155 L 2876 162 Q 2845 172 2805 162 L 2761 151 Q 2740 145 2681 138 C 2651 134 2650 108 2680 104 Z" fill="lightgray"></path>
      </clipPath>
      <path clip-path="url(#make-me-a-hanzi-clip-21)" d="M 2685 110 L 2702 121 L 2843 144 L 2882 144 L 2889 138 " fill="none" id="make-me-a-hanzi-animation-21" stroke-dasharray="339 678" stroke-linecap="round"></path>

      <clipPath id="make-me-a-hanzi-clip-22">
      <path d="M 2670 -63 L 2725 -59 Q 2765 -58 2780 -56 L 2813 -53 Q 2836 -51 2864 -47 C 2894 -43 2919 -17 2891 -7 L 2869 1 Q 2863 3 2843 0 L 2725 -16 Q 2687 -20 2673 -20 C 2643 -21 2640 -65 2670 -63 Z" fill="lightgray"></path>
      </clipPath>
      <path clip-path="url(#make-me-a-hanzi-clip-22)" d="M 2676 -56 L 2692 -40 L 2850 -24 L 2884 -9 " fill="none" id="make-me-a-hanzi-animation-22" stroke-dasharray="347 694" stroke-linecap="round"></path>

</g>
</svg>
